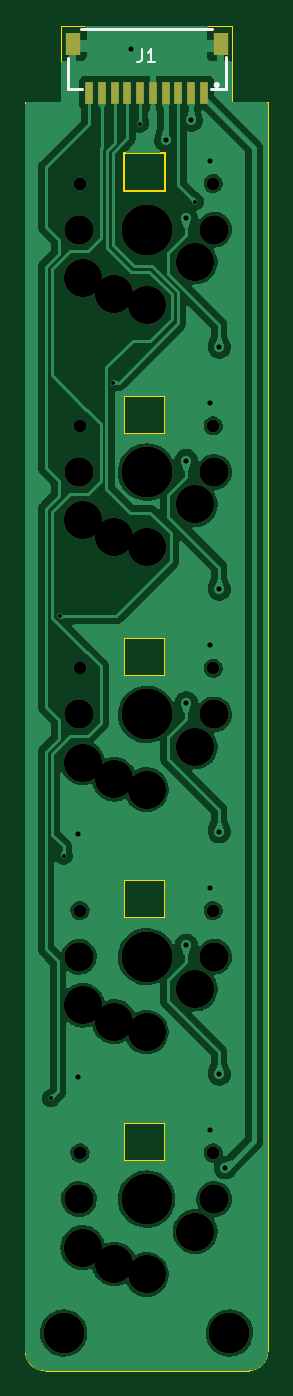
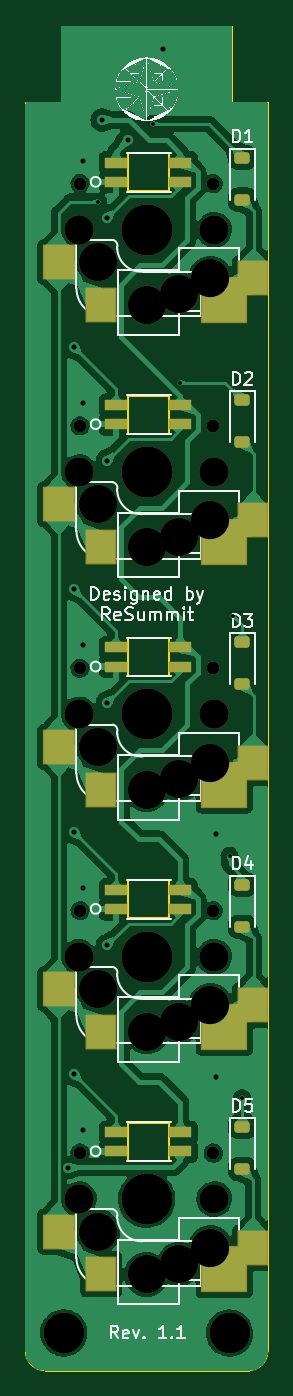
Circuit board: 11 layer files. Board 19.0 x 105.4 mm.
- bottom_copper: Seismos_5-Key-B_Cu.gbl (132979 bytes)
- bottom_mask: Seismos_5-Key-B_Mask.gbs (4262 bytes)
- paste: Seismos_5-Key-B_Paste.gbp (2608 bytes)
- bottom_silk: Seismos_5-Key-B_Silkscreen.gbo (163960 bytes)
- outline: Seismos_5-Key-Edge_Cuts.gm1 (2108 bytes)
- top_copper: Seismos_5-Key-F_Cu.gtl (107755 bytes)
- top_mask: Seismos_5-Key-F_Mask.gts (2249 bytes)
- paste: Seismos_5-Key-F_Paste.gtp (846 bytes)
- top_silk: Seismos_5-Key-F_Silkscreen.gto (3100 bytes)
- drill: Seismos_5-Key-NPTH.drl (1228 bytes)
- drill: Seismos_5-Key-PTH.drl (694 bytes)

=== bottom_copper: Seismos_5-Key-B_Cu.gbl (132979 bytes, source omitted) ===
=== bottom_mask: Seismos_5-Key-B_Mask.gbs ===
G04 #@! TF.GenerationSoftware,KiCad,Pcbnew,7.0.8*
G04 #@! TF.CreationDate,2023-12-05T05:13:53-08:00*
G04 #@! TF.ProjectId,Seismos_5-Key,53656973-6d6f-4735-9f35-2d4b65792e6b,rev?*
G04 #@! TF.SameCoordinates,Original*
G04 #@! TF.FileFunction,Soldermask,Bot*
G04 #@! TF.FilePolarity,Negative*
%FSLAX46Y46*%
G04 Gerber Fmt 4.6, Leading zero omitted, Abs format (unit mm)*
G04 Created by KiCad (PCBNEW 7.0.8) date 2023-12-05 05:13:53*
%MOMM*%
%LPD*%
G01*
G04 APERTURE LIST*
G04 Aperture macros list*
%AMRoundRect*
0 Rectangle with rounded corners*
0 $1 Rounding radius*
0 $2 $3 $4 $5 $6 $7 $8 $9 X,Y pos of 4 corners*
0 Add a 4 corners polygon primitive as box body*
4,1,4,$2,$3,$4,$5,$6,$7,$8,$9,$2,$3,0*
0 Add four circle primitives for the rounded corners*
1,1,$1+$1,$2,$3*
1,1,$1+$1,$4,$5*
1,1,$1+$1,$6,$7*
1,1,$1+$1,$8,$9*
0 Add four rect primitives between the rounded corners*
20,1,$1+$1,$2,$3,$4,$5,0*
20,1,$1+$1,$4,$5,$6,$7,0*
20,1,$1+$1,$6,$7,$8,$9,0*
20,1,$1+$1,$8,$9,$2,$3,0*%
G04 Aperture macros list end*
%ADD10C,3.200000*%
%ADD11RoundRect,0.225000X-0.375000X0.225000X-0.375000X-0.225000X0.375000X-0.225000X0.375000X0.225000X0*%
%ADD12C,2.300000*%
%ADD13C,1.000000*%
%ADD14C,3.000000*%
%ADD15C,4.000000*%
%ADD16R,1.750000X0.812800*%
%ADD17RoundRect,0.063500X1.150000X1.300000X-1.150000X1.300000X-1.150000X-1.300000X1.150000X-1.300000X0*%
%ADD18RoundRect,0.063500X1.750000X1.750000X-1.750000X1.750000X-1.750000X-1.750000X1.750000X-1.750000X0*%
%ADD19RoundRect,0.063500X1.200000X1.300000X-1.200000X1.300000X-1.200000X-1.300000X1.200000X-1.300000X0*%
G04 APERTURE END LIST*
D10*
X53500000Y-127500000D03*
X40500000Y-127500000D03*
D11*
X39500000Y-54350000D03*
X39500000Y-57650000D03*
X39500000Y-92350000D03*
X39500000Y-95650000D03*
D12*
X52300000Y-60000000D03*
D13*
X52220000Y-56384200D03*
D14*
X50810000Y-62540000D03*
X47000000Y-65900000D03*
D15*
X47000000Y-60000000D03*
D14*
X44460000Y-65080000D03*
X42000000Y-63800000D03*
D13*
X41780000Y-56384200D03*
D12*
X41700000Y-60000000D03*
D16*
X44348100Y-54754900D03*
D17*
X38660000Y-63800000D03*
X50560000Y-65900000D03*
D16*
X49378000Y-54754900D03*
X44348100Y-56253500D03*
X49378000Y-56253500D03*
D18*
X40910000Y-65515000D03*
D19*
X53860000Y-62540000D03*
D12*
X52300000Y-41000000D03*
D13*
X52220000Y-37384200D03*
D14*
X50810000Y-43540000D03*
X47000000Y-46900000D03*
D15*
X47000000Y-41000000D03*
D14*
X44460000Y-46080000D03*
X42000000Y-44800000D03*
D13*
X41780000Y-37384200D03*
D12*
X41700000Y-41000000D03*
D16*
X44348100Y-35754900D03*
D17*
X38660000Y-44800000D03*
X50560000Y-46900000D03*
D16*
X49378000Y-35754900D03*
X44348100Y-37253500D03*
X49378000Y-37253500D03*
D18*
X40910000Y-46515000D03*
D19*
X53860000Y-43540000D03*
D12*
X52300000Y-79000000D03*
D13*
X52220000Y-75384200D03*
D14*
X50810000Y-81540000D03*
X47000000Y-84900000D03*
D15*
X47000000Y-79000000D03*
D14*
X44460000Y-84080000D03*
X42000000Y-82800000D03*
D13*
X41780000Y-75384200D03*
D12*
X41700000Y-79000000D03*
D16*
X44348100Y-73754900D03*
D17*
X38660000Y-82800000D03*
X50560000Y-84900000D03*
D16*
X49378000Y-73754900D03*
X44348100Y-75253500D03*
X49378000Y-75253500D03*
D18*
X40910000Y-84515000D03*
D19*
X53860000Y-81540000D03*
D11*
X39500000Y-35350000D03*
X39500000Y-38650000D03*
D12*
X52300000Y-98000000D03*
D13*
X52220000Y-94384200D03*
D14*
X50810000Y-100540000D03*
X47000000Y-103900000D03*
D15*
X47000000Y-98000000D03*
D14*
X44460000Y-103080000D03*
X42000000Y-101800000D03*
D13*
X41780000Y-94384200D03*
D12*
X41700000Y-98000000D03*
D16*
X44348100Y-92754900D03*
D17*
X38660000Y-101800000D03*
X50560000Y-103900000D03*
D16*
X49378000Y-92754900D03*
X44348100Y-94253500D03*
X49378000Y-94253500D03*
D18*
X40910000Y-103515000D03*
D19*
X53860000Y-100540000D03*
D11*
X39500000Y-111350000D03*
X39500000Y-114650000D03*
X39500000Y-73350000D03*
X39500000Y-76650000D03*
D12*
X52300000Y-117000000D03*
D13*
X52220000Y-113384200D03*
D14*
X50810000Y-119540000D03*
X47000000Y-122900000D03*
D15*
X47000000Y-117000000D03*
D14*
X44460000Y-122080000D03*
X42000000Y-120800000D03*
D13*
X41780000Y-113384200D03*
D12*
X41700000Y-117000000D03*
D16*
X44348100Y-111754900D03*
D17*
X38660000Y-120800000D03*
X50560000Y-122900000D03*
D16*
X49378000Y-111754900D03*
X44348100Y-113253500D03*
X49378000Y-113253500D03*
D18*
X40910000Y-122515000D03*
D19*
X53860000Y-119540000D03*
M02*

=== paste: Seismos_5-Key-B_Paste.gbp (2608 bytes, source withheld) ===
=== bottom_silk: Seismos_5-Key-B_Silkscreen.gbo (163960 bytes, source omitted) ===
=== outline: Seismos_5-Key-Edge_Cuts.gm1 ===
G04 #@! TF.GenerationSoftware,KiCad,Pcbnew,7.0.8*
G04 #@! TF.CreationDate,2023-12-05T05:13:53-08:00*
G04 #@! TF.ProjectId,Seismos_5-Key,53656973-6d6f-4735-9f35-2d4b65792e6b,rev?*
G04 #@! TF.SameCoordinates,Original*
G04 #@! TF.FileFunction,Profile,NP*
%FSLAX46Y46*%
G04 Gerber Fmt 4.6, Leading zero omitted, Abs format (unit mm)*
G04 Created by KiCad (PCBNEW 7.0.8) date 2023-12-05 05:13:53*
%MOMM*%
%LPD*%
G01*
G04 APERTURE LIST*
G04 #@! TA.AperFunction,Profile*
%ADD10C,0.100000*%
G04 #@! TD*
G04 #@! TA.AperFunction,Profile*
%ADD11C,0.120000*%
G04 #@! TD*
G04 APERTURE END LIST*
D10*
X37500000Y-128939340D02*
X37500000Y-31000000D01*
X55000000Y-130439340D02*
X39000000Y-130439340D01*
X37500060Y-128939340D02*
G75*
G03*
X39000000Y-130439340I1499940J-60D01*
G01*
X40300000Y-25000000D02*
X40300000Y-31000000D01*
X37500000Y-31000000D02*
X40300000Y-31000000D01*
X56500000Y-31000000D02*
X53700000Y-31000000D01*
X55000000Y-130439400D02*
G75*
G03*
X56500000Y-128939340I-100J1500100D01*
G01*
X56500000Y-31000000D02*
X56500000Y-128939340D01*
X53700000Y-31000000D02*
X53700000Y-25000000D01*
X40300000Y-25000000D02*
X53700000Y-25000000D01*
D11*
X45238000Y-54008600D02*
X48478000Y-54008600D01*
X48478000Y-54008600D02*
X48478000Y-56995400D01*
X48478000Y-56995400D02*
X45238000Y-56995400D01*
X45238000Y-56995400D02*
X45238000Y-54008600D01*
X45238000Y-35008600D02*
X48478000Y-35008600D01*
X48478000Y-35008600D02*
X48478000Y-37995400D01*
X48478000Y-37995400D02*
X45238000Y-37995400D01*
X45238000Y-37995400D02*
X45238000Y-35008600D01*
X45238000Y-73008600D02*
X48478000Y-73008600D01*
X48478000Y-73008600D02*
X48478000Y-75995400D01*
X48478000Y-75995400D02*
X45238000Y-75995400D01*
X45238000Y-75995400D02*
X45238000Y-73008600D01*
X45238000Y-92008600D02*
X48478000Y-92008600D01*
X48478000Y-92008600D02*
X48478000Y-94995400D01*
X48478000Y-94995400D02*
X45238000Y-94995400D01*
X45238000Y-94995400D02*
X45238000Y-92008600D01*
X45238000Y-111008600D02*
X48478000Y-111008600D01*
X48478000Y-111008600D02*
X48478000Y-113995400D01*
X48478000Y-113995400D02*
X45238000Y-113995400D01*
X45238000Y-113995400D02*
X45238000Y-111008600D01*
M02*

=== top_copper: Seismos_5-Key-F_Cu.gtl (107755 bytes, source omitted) ===
=== top_mask: Seismos_5-Key-F_Mask.gts ===
G04 #@! TF.GenerationSoftware,KiCad,Pcbnew,7.0.8*
G04 #@! TF.CreationDate,2023-12-05T05:13:52-08:00*
G04 #@! TF.ProjectId,Seismos_5-Key,53656973-6d6f-4735-9f35-2d4b65792e6b,rev?*
G04 #@! TF.SameCoordinates,Original*
G04 #@! TF.FileFunction,Soldermask,Top*
G04 #@! TF.FilePolarity,Negative*
%FSLAX46Y46*%
G04 Gerber Fmt 4.6, Leading zero omitted, Abs format (unit mm)*
G04 Created by KiCad (PCBNEW 7.0.8) date 2023-12-05 05:13:52*
%MOMM*%
%LPD*%
G01*
G04 APERTURE LIST*
%ADD10R,0.600000X1.700000*%
%ADD11R,1.200000X1.800000*%
%ADD12C,3.200000*%
%ADD13C,2.300000*%
%ADD14C,1.000000*%
%ADD15C,3.000000*%
%ADD16C,4.000000*%
G04 APERTURE END LIST*
D10*
X51500000Y-30286000D03*
X50500000Y-30286000D03*
X49500000Y-30285000D03*
X48500000Y-30285000D03*
X47500000Y-30285000D03*
X46500000Y-30285000D03*
X45500000Y-30285000D03*
X44500000Y-30285000D03*
X43500000Y-30285000D03*
X42500000Y-30285000D03*
D11*
X52800000Y-26410000D03*
X41200000Y-26410000D03*
D12*
X53500000Y-127500000D03*
X40500000Y-127500000D03*
D13*
X52300000Y-60000000D03*
D14*
X52220000Y-56384200D03*
D15*
X50810000Y-62540000D03*
X47000000Y-65900000D03*
D16*
X47000000Y-60000000D03*
D15*
X44460000Y-65080000D03*
X42000000Y-63800000D03*
D14*
X41780000Y-56384200D03*
D13*
X41700000Y-60000000D03*
X52300000Y-41000000D03*
D14*
X52220000Y-37384200D03*
D15*
X50810000Y-43540000D03*
X47000000Y-46900000D03*
D16*
X47000000Y-41000000D03*
D15*
X44460000Y-46080000D03*
X42000000Y-44800000D03*
D14*
X41780000Y-37384200D03*
D13*
X41700000Y-41000000D03*
X52300000Y-79000000D03*
D14*
X52220000Y-75384200D03*
D15*
X50810000Y-81540000D03*
X47000000Y-84900000D03*
D16*
X47000000Y-79000000D03*
D15*
X44460000Y-84080000D03*
X42000000Y-82800000D03*
D14*
X41780000Y-75384200D03*
D13*
X41700000Y-79000000D03*
X52300000Y-98000000D03*
D14*
X52220000Y-94384200D03*
D15*
X50810000Y-100540000D03*
X47000000Y-103900000D03*
D16*
X47000000Y-98000000D03*
D15*
X44460000Y-103080000D03*
X42000000Y-101800000D03*
D14*
X41780000Y-94384200D03*
D13*
X41700000Y-98000000D03*
X52300000Y-117000000D03*
D14*
X52220000Y-113384200D03*
D15*
X50810000Y-119540000D03*
X47000000Y-122900000D03*
D16*
X47000000Y-117000000D03*
D15*
X44460000Y-122080000D03*
X42000000Y-120800000D03*
D14*
X41780000Y-113384200D03*
D13*
X41700000Y-117000000D03*
M02*

=== paste: Seismos_5-Key-F_Paste.gtp ===
G04 #@! TF.GenerationSoftware,KiCad,Pcbnew,7.0.8*
G04 #@! TF.CreationDate,2023-12-05T05:13:52-08:00*
G04 #@! TF.ProjectId,Seismos_5-Key,53656973-6d6f-4735-9f35-2d4b65792e6b,rev?*
G04 #@! TF.SameCoordinates,Original*
G04 #@! TF.FileFunction,Paste,Top*
G04 #@! TF.FilePolarity,Positive*
%FSLAX46Y46*%
G04 Gerber Fmt 4.6, Leading zero omitted, Abs format (unit mm)*
G04 Created by KiCad (PCBNEW 7.0.8) date 2023-12-05 05:13:52*
%MOMM*%
%LPD*%
G01*
G04 APERTURE LIST*
%ADD10R,0.600000X1.700000*%
%ADD11R,1.200000X1.800000*%
G04 APERTURE END LIST*
D10*
X51500000Y-30286000D03*
X50500000Y-30286000D03*
X49500000Y-30285000D03*
X48500000Y-30285000D03*
X47500000Y-30285000D03*
X46500000Y-30285000D03*
X45500000Y-30285000D03*
X44500000Y-30285000D03*
X43500000Y-30285000D03*
X42500000Y-30285000D03*
D11*
X52800000Y-26410000D03*
X41200000Y-26410000D03*
M02*

=== top_silk: Seismos_5-Key-F_Silkscreen.gto ===
G04 #@! TF.GenerationSoftware,KiCad,Pcbnew,7.0.8*
G04 #@! TF.CreationDate,2023-12-05T05:13:52-08:00*
G04 #@! TF.ProjectId,Seismos_5-Key,53656973-6d6f-4735-9f35-2d4b65792e6b,rev?*
G04 #@! TF.SameCoordinates,Original*
G04 #@! TF.FileFunction,Legend,Top*
G04 #@! TF.FilePolarity,Positive*
%FSLAX46Y46*%
G04 Gerber Fmt 4.6, Leading zero omitted, Abs format (unit mm)*
G04 Created by KiCad (PCBNEW 7.0.8) date 2023-12-05 05:13:52*
%MOMM*%
%LPD*%
G01*
G04 APERTURE LIST*
%ADD10C,0.150000*%
%ADD11C,0.254000*%
%ADD12R,0.600000X1.700000*%
%ADD13R,1.200000X1.800000*%
%ADD14C,3.200000*%
%ADD15C,2.300000*%
%ADD16C,1.000000*%
%ADD17C,3.000000*%
%ADD18C,4.000000*%
G04 APERTURE END LIST*
D10*
X46666666Y-26854819D02*
X46666666Y-27569104D01*
X46666666Y-27569104D02*
X46619047Y-27711961D01*
X46619047Y-27711961D02*
X46523809Y-27807200D01*
X46523809Y-27807200D02*
X46380952Y-27854819D01*
X46380952Y-27854819D02*
X46285714Y-27854819D01*
X47666666Y-27854819D02*
X47095238Y-27854819D01*
X47380952Y-27854819D02*
X47380952Y-26854819D01*
X47380952Y-26854819D02*
X47285714Y-26997676D01*
X47285714Y-26997676D02*
X47190476Y-27092914D01*
X47190476Y-27092914D02*
X47095238Y-27140533D01*
D11*
X53200000Y-29978000D02*
X52031000Y-29978000D01*
X53200000Y-27438000D02*
X53200000Y-29978000D01*
X41969000Y-29978000D02*
X40860000Y-29978000D01*
X41892000Y-25300000D02*
X52108000Y-25300000D01*
X40860000Y-29978000D02*
X40860000Y-27541000D01*
X52625000Y-29660000D02*
G75*
G03*
X52625000Y-29660000I-125000J0D01*
G01*
%LPC*%
D12*
X51500000Y-30286000D03*
X50500000Y-30286000D03*
X49500000Y-30285000D03*
X48500000Y-30285000D03*
X47500000Y-30285000D03*
X46500000Y-30285000D03*
X45500000Y-30285000D03*
X44500000Y-30285000D03*
X43500000Y-30285000D03*
X42500000Y-30285000D03*
D13*
X52800000Y-26410000D03*
X41200000Y-26410000D03*
D14*
X53500000Y-127500000D03*
X40500000Y-127500000D03*
D15*
X52300000Y-60000000D03*
D16*
X52220000Y-56384200D03*
D17*
X50810000Y-62540000D03*
X47000000Y-65900000D03*
D18*
X47000000Y-60000000D03*
D17*
X44460000Y-65080000D03*
X42000000Y-63800000D03*
D16*
X41780000Y-56384200D03*
D15*
X41700000Y-60000000D03*
X52300000Y-41000000D03*
D16*
X52220000Y-37384200D03*
D17*
X50810000Y-43540000D03*
X47000000Y-46900000D03*
D18*
X47000000Y-41000000D03*
D17*
X44460000Y-46080000D03*
X42000000Y-44800000D03*
D16*
X41780000Y-37384200D03*
D15*
X41700000Y-41000000D03*
X52300000Y-79000000D03*
D16*
X52220000Y-75384200D03*
D17*
X50810000Y-81540000D03*
X47000000Y-84900000D03*
D18*
X47000000Y-79000000D03*
D17*
X44460000Y-84080000D03*
X42000000Y-82800000D03*
D16*
X41780000Y-75384200D03*
D15*
X41700000Y-79000000D03*
X52300000Y-98000000D03*
D16*
X52220000Y-94384200D03*
D17*
X50810000Y-100540000D03*
X47000000Y-103900000D03*
D18*
X47000000Y-98000000D03*
D17*
X44460000Y-103080000D03*
X42000000Y-101800000D03*
D16*
X41780000Y-94384200D03*
D15*
X41700000Y-98000000D03*
X52300000Y-117000000D03*
D16*
X52220000Y-113384200D03*
D17*
X50810000Y-119540000D03*
X47000000Y-122900000D03*
D18*
X47000000Y-117000000D03*
D17*
X44460000Y-122080000D03*
X42000000Y-120800000D03*
D16*
X41780000Y-113384200D03*
D15*
X41700000Y-117000000D03*
%LPD*%
M02*

=== drill: Seismos_5-Key-NPTH.drl ===
M48
; DRILL file {KiCad 7.0.8} date Tue 05 Dec 2023 05:13:54 AM PST
; FORMAT={-:-/ absolute / metric / decimal}
; #@! TF.CreationDate,2023-12-05T05:13:54-08:00
; #@! TF.GenerationSoftware,Kicad,Pcbnew,7.0.8
; #@! TF.FileFunction,NonPlated,1,2,NPTH
FMAT,2
METRIC
; #@! TA.AperFunction,NonPlated,NPTH,ComponentDrill
T1C1.000
; #@! TA.AperFunction,NonPlated,NPTH,ComponentDrill
T2C2.300
; #@! TA.AperFunction,NonPlated,NPTH,ComponentDrill
T3C3.000
; #@! TA.AperFunction,NonPlated,NPTH,ComponentDrill
T4C3.200
; #@! TA.AperFunction,NonPlated,NPTH,ComponentDrill
T5C4.000
%
G90
G05
T1
X41.78Y-37.384
X41.78Y-56.384
X41.78Y-75.384
X41.78Y-94.384
X41.78Y-113.384
X52.22Y-37.384
X52.22Y-56.384
X52.22Y-75.384
X52.22Y-94.384
X52.22Y-113.384
T2
X41.7Y-41.0
X41.7Y-60.0
X41.7Y-79.0
X41.7Y-98.0
X41.7Y-117.0
X52.3Y-41.0
X52.3Y-60.0
X52.3Y-79.0
X52.3Y-98.0
X52.3Y-117.0
T3
X42.0Y-44.8
X42.0Y-63.8
X42.0Y-82.8
X42.0Y-101.8
X42.0Y-120.8
X44.46Y-46.08
X44.46Y-65.08
X44.46Y-84.08
X44.46Y-103.08
X44.46Y-122.08
X47.0Y-46.9
X47.0Y-65.9
X47.0Y-84.9
X47.0Y-103.9
X47.0Y-122.9
X50.81Y-43.54
X50.81Y-62.54
X50.81Y-81.54
X50.81Y-100.54
X50.81Y-119.54
T4
X40.5Y-127.5
X53.5Y-127.5
T5
X47.0Y-41.0
X47.0Y-60.0
X47.0Y-79.0
X47.0Y-98.0
X47.0Y-117.0
T0
M30

=== drill: Seismos_5-Key-PTH.drl ===
M48
; DRILL file {KiCad 7.0.8} date Tue 05 Dec 2023 05:13:54 AM PST
; FORMAT={-:-/ absolute / metric / decimal}
; #@! TF.CreationDate,2023-12-05T05:13:54-08:00
; #@! TF.GenerationSoftware,Kicad,Pcbnew,7.0.8
; #@! TF.FileFunction,Plated,1,2,PTH
FMAT,2
METRIC
; #@! TA.AperFunction,Plated,PTH,ViaDrill
T1C0.300
; #@! TA.AperFunction,Plated,PTH,ViaDrill
T2C0.400
%
G90
G05
T1
X39.5Y-109.1
X40.2Y-71.3
X40.5Y-90.1
X44.38Y-53.0
X46.5Y-32.7
X50.8Y-38.8
T2
X41.6Y-88.4
X41.6Y-107.4
X45.75Y-26.81
X48.5Y-34.0
X50.1Y-40.1
X50.1Y-59.1
X50.1Y-78.1
X50.1Y-97.1
X50.5Y-32.4
X52.0Y-35.6
X52.0Y-54.6
X52.0Y-73.6
X52.0Y-92.6
X52.0Y-111.6
X52.7Y-50.2
X52.7Y-69.2
X52.7Y-88.2
X52.7Y-107.2
X53.161Y-114.55
T0
M30

